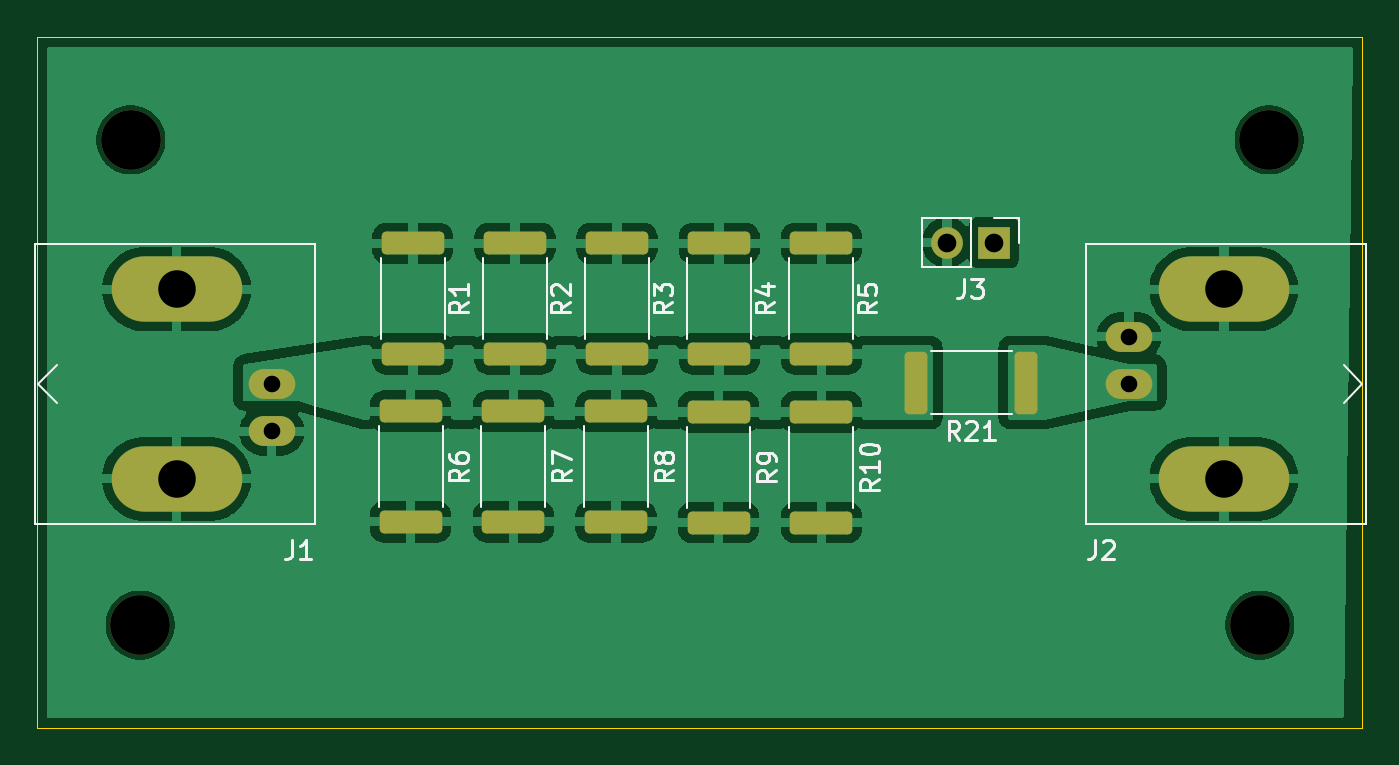
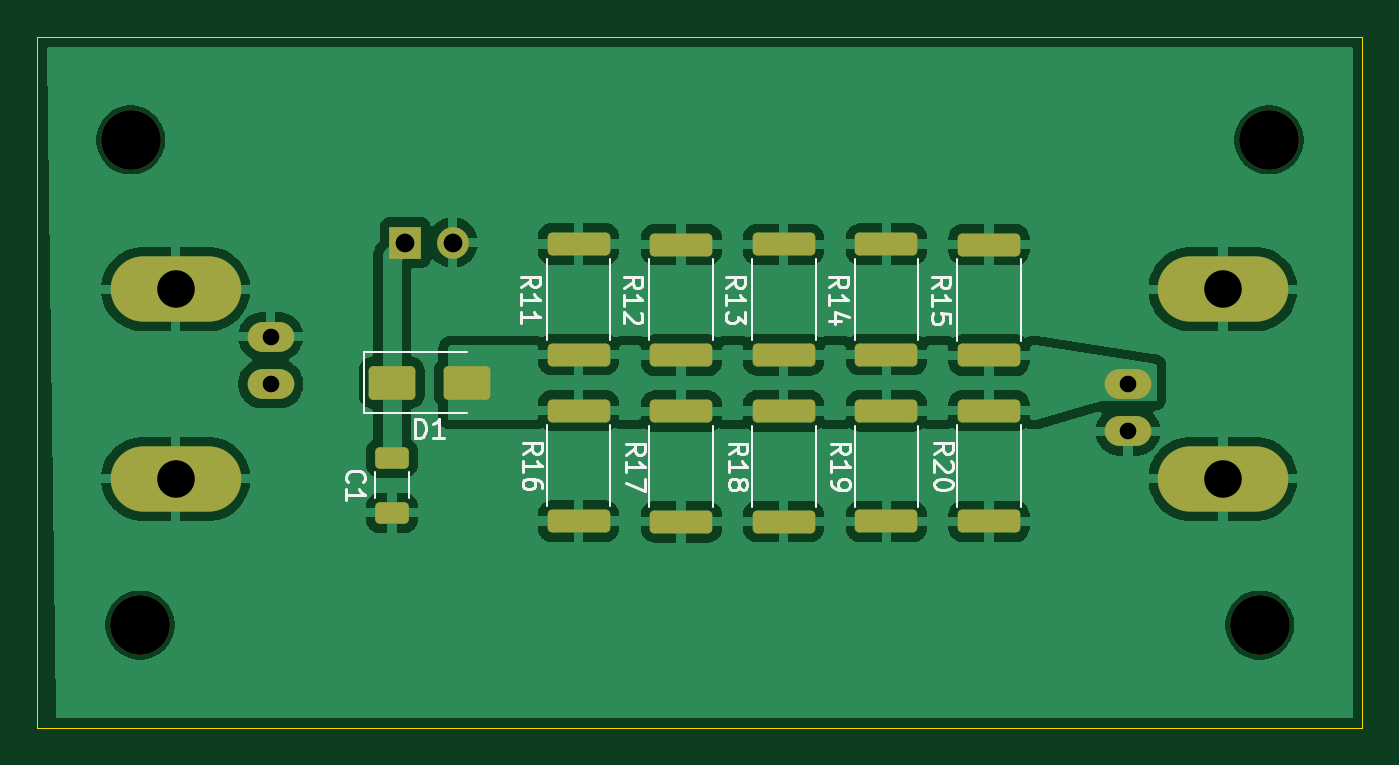
Circuit board: 10 layer files. Board 71.0 x 37.0 mm.
- bottom_copper: DummyLoad-B_Cu.gbl (76118 bytes)
- bottom_mask: DummyLoad-B_Mask.gbs (2941 bytes)
- paste: DummyLoad-B_Paste.gbp (2276 bytes)
- bottom_silk: DummyLoad-B_Silkscreen.gbo (19049 bytes)
- outline: DummyLoad-Edge_Cuts.gm1 (604 bytes)
- top_copper: DummyLoad-F_Cu.gtl (70889 bytes)
- top_mask: DummyLoad-F_Mask.gts (2771 bytes)
- paste: DummyLoad-F_Paste.gtp (2096 bytes)
- top_silk: DummyLoad-F_Silkscreen.gto (18905 bytes)
- drill: DummyLoad.drl (709 bytes)

=== bottom_copper: DummyLoad-B_Cu.gbl (76118 bytes, source omitted) ===
=== bottom_mask: DummyLoad-B_Mask.gbs (2941 bytes, source withheld) ===
=== paste: DummyLoad-B_Paste.gbp (2276 bytes, source withheld) ===
=== bottom_silk: DummyLoad-B_Silkscreen.gbo (19049 bytes, source omitted) ===
=== outline: DummyLoad-Edge_Cuts.gm1 ===
%TF.GenerationSoftware,KiCad,Pcbnew,9.0.8*%
%TF.CreationDate,2026-03-24T15:58:39+00:00*%
%TF.ProjectId,DummyLoad,44756d6d-794c-46f6-9164-2e6b69636164,rev?*%
%TF.SameCoordinates,Original*%
%TF.FileFunction,Profile,NP*%
%FSLAX46Y46*%
G04 Gerber Fmt 4.6, Leading zero omitted, Abs format (unit mm)*
G04 Created by KiCad (PCBNEW 9.0.8) date 2026-03-24 15:58:39*
%MOMM*%
%LPD*%
G01*
G04 APERTURE LIST*
%TA.AperFunction,Profile*%
%ADD10C,0.050000*%
%TD*%
G04 APERTURE END LIST*
D10*
X98500000Y-57500000D02*
X169500000Y-57500000D01*
X169500000Y-94500000D01*
X98500000Y-94500000D01*
X98500000Y-57500000D01*
M02*

=== top_copper: DummyLoad-F_Cu.gtl (70889 bytes, source omitted) ===
=== top_mask: DummyLoad-F_Mask.gts (2771 bytes, source withheld) ===
=== paste: DummyLoad-F_Paste.gtp (2096 bytes, source withheld) ===
=== top_silk: DummyLoad-F_Silkscreen.gto (18905 bytes, source omitted) ===
=== drill: DummyLoad.drl ===
M48
; DRILL file {KiCad 9.0.8} date 2026-03-24T15:58:39+0000
; FORMAT={-:-/ absolute / metric / decimal}
; #@! TF.CreationDate,2026-03-24T15:58:39+00:00
; #@! TF.GenerationSoftware,Kicad,Pcbnew,9.0.8
; #@! TF.FileFunction,MixedPlating,1,2
FMAT,2
METRIC
; #@! TA.AperFunction,Plated,PTH,ComponentDrill
T1C0.890
; #@! TA.AperFunction,Plated,PTH,ComponentDrill
T2C1.000
; #@! TA.AperFunction,Plated,PTH,ComponentDrill
T3C2.010
; #@! TA.AperFunction,NonPlated,NPTH,ComponentDrill
T4C3.200
%
G90
G05
T1
X111.05Y-76.08
X111.05Y-78.62
X157.0Y-73.54
X157.0Y-76.08
T2
X147.235Y-68.5
X149.775Y-68.5
T3
X105.97Y-71.0
X105.97Y-81.16
X162.08Y-71.0
X162.08Y-81.16
T4
X103.5Y-63.0
X104.0Y-89.0
X164.0Y-89.0
X164.5Y-63.0
M30
